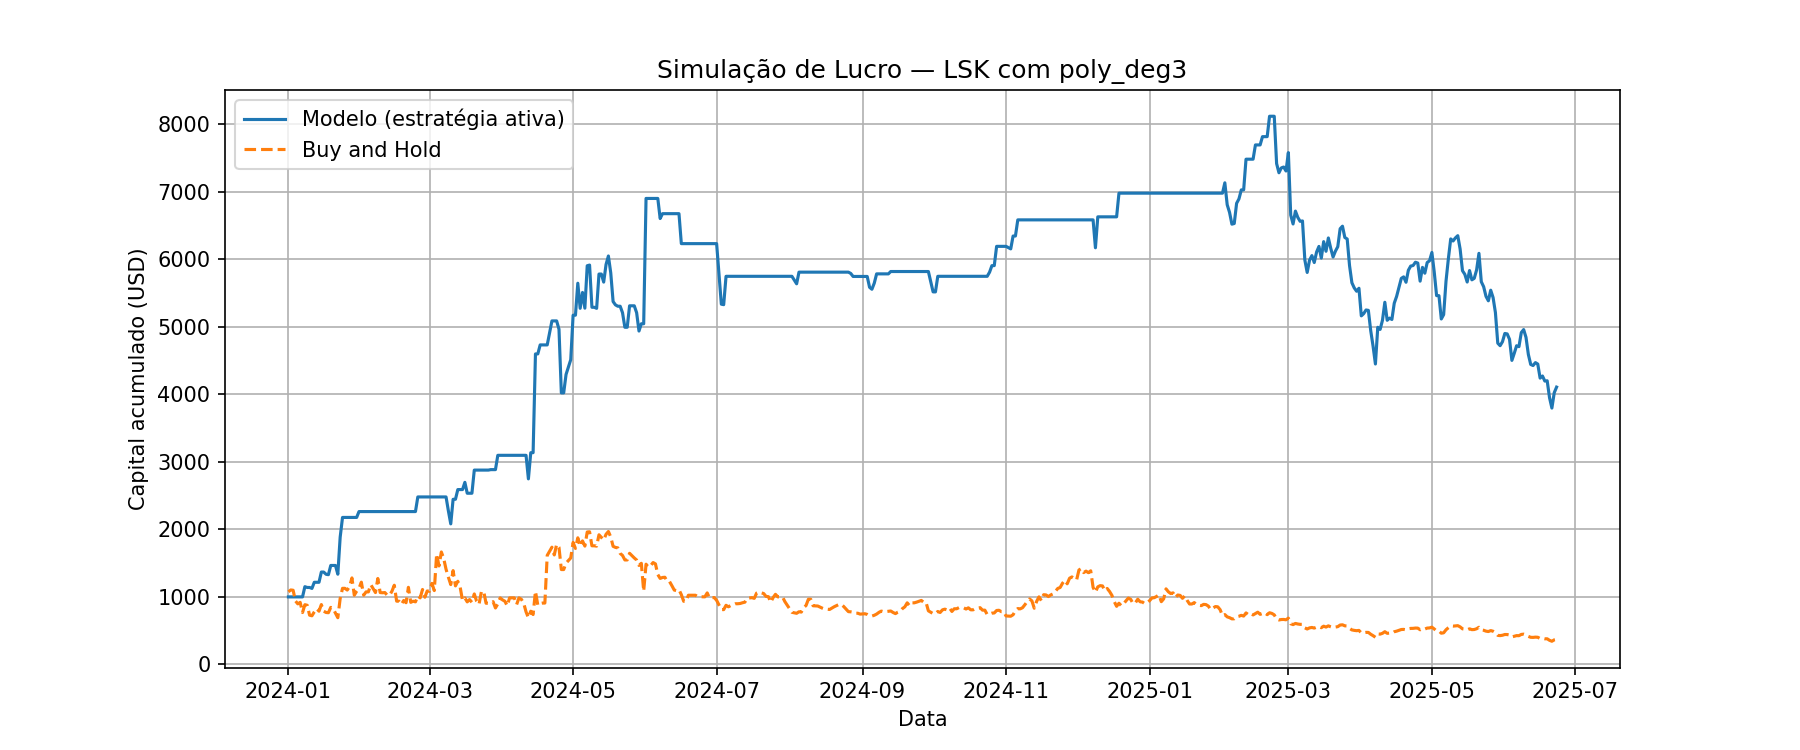

The file beside this chart, header and first rows:
Data, preco_hoje, preco_amanha, Previsao, sinal, retorno_estrategia, retorno_hold, capital_estrategia, capital_hold
2024-01-01, 1.015, 1.091, 0.8474, 0, 1.0, 1.075, 1000, 1075
2024-01-02, 1.091, 1.119, 0.9027, 0, 1.0, 1.025, 1000, 1103
2024-01-03, 1.119, 1.115, 0.9311, 0, 1.0, 0.9962, 1000, 1099
2024-01-04, 1.115, 0.954, 0.9589, 0, 1.0, 0.8557, 1000, 940
2024-01-05, 0.954, 0.91, 0.9355, 0, 1.0, 0.9539, 1000, 896.6
2024-01-06, 0.91, 0.9328, 0.8979, 0, 1.0, 1.025, 1000, 919.1
2024-01-07, 0.9328, 0.78, 0.8678, 0, 1.0, 0.8362, 1000, 768.5
2024-01-08, 0.78, 0.8979, 0.8364, 1, 1.151, 1.151, 1151, 884.7
2024-01-09, 0.8979, 0.8888, 0.9279, 1, 0.9899, 0.9899, 1139, 875.8
2024-01-10, 0.8888, 0.74, 0.8123, 0, 1.0, 0.8326, 1139, 729.1
2024-01-11, 0.74, 0.731, 0.7998, 1, 0.9878, 0.9878, 1126, 720.3
2024-01-12, 0.731, 0.7899, 0.8098, 1, 1.081, 1.081, 1216, 778.3
2024-01-13, 0.7899, 0.8388, 0.7612, 0, 1.0, 1.062, 1216, 826.5
2024-01-14, 0.8388, 0.7999, 0.7701, 0, 1.0, 0.9536, 1216, 788.2
2024-01-15, 0.7999, 0.8996, 0.8016, 1, 1.125, 1.125, 1368, 886.4
2024-01-16, 0.8996, 0.8, 0.7945, 0, 1.0, 0.8893, 1368, 788.3
2024-01-17, 0.8, 0.7807, 0.8372, 1, 0.9759, 0.9759, 1335, 769.2
2024-01-18, 0.7807, 0.7771, 0.7809, 1, 0.9954, 0.9954, 1329, 765.7
2024-01-19, 0.7771, 0.857, 0.7851, 1, 1.103, 1.103, 1465, 844.4
2024-01-20, 0.857, 0.8419, 0.7795, 0, 1.0, 0.9824, 1465, 829.5
2024-01-21, 0.8419, 0.77, 0.783, 0, 1.0, 0.9146, 1465, 758.7
2024-01-22, 0.77, 0.702, 0.7946, 1, 0.9117, 0.9117, 1336, 691.7
2024-01-23, 0.702, 0.99, 0.7596, 1, 1.41, 1.41, 1884, 975.5
2024-01-24, 0.99, 1.144, 1.136, 1, 1.155, 1.155, 2177, 1127
2024-01-25, 1.144, 1.144, 0.8603, 0, 1.0, 1.0, 2177, 1127
2024-01-26, 1.144, 1.118, 0.9285, 0, 1.0, 0.9776, 2177, 1102
2024-01-27, 1.118, 1.17, 0.9735, 0, 1.0, 1.046, 2177, 1153
2024-01-28, 1.17, 1.3, 1.008, 0, 1.0, 1.111, 2177, 1281
2024-01-29, 1.3, 1.04, 1.043, 0, 1.0, 0.8001, 2177, 1025
2024-01-30, 1.04, 1.1, 1.033, 0, 1.0, 1.057, 2177, 1084
2024-01-31, 1.1, 1.144, 1.144, 1, 1.04, 1.04, 2263, 1127
2024-02-01, 1.144, 1.236, 0.9895, 0, 1.0, 1.081, 2263, 1218
2024-02-02, 1.236, 1.04, 1.034, 0, 1.0, 0.8417, 2263, 1025
2024-02-03, 1.04, 1.09, 1.04, 0, 1.0, 1.048, 2263, 1074
2024-02-04, 1.09, 1.09, 1.003, 0, 1.0, 1.0, 2263, 1074
2024-02-05, 1.09, 1.2, 0.9587, 0, 1.0, 1.101, 2263, 1182
2024-02-07, 1.2, 1.08, 1.001, 0, 1.0, 0.9, 2263, 1064
2024-02-08, 1.08, 1.291, 0.9604, 0, 1.0, 1.196, 2263, 1272
2024-02-09, 1.291, 1.08, 1.034, 0, 1.0, 0.8363, 2263, 1064
2024-02-10, 1.08, 1.077, 1.009, 0, 1.0, 0.9972, 2263, 1061
2024-02-11, 1.077, 1.08, 1.009, 0, 1.0, 1.003, 2263, 1064
2024-02-12, 1.08, 1.04, 0.9647, 0, 1.0, 0.963, 2263, 1025
2024-02-13, 1.04, 1.04, 0.9659, 0, 1.0, 1.0, 2263, 1025
2024-02-14, 1.04, 1.1, 0.9428, 0, 1.0, 1.058, 2263, 1084
2024-02-15, 1.1, 1.19, 1.053, 0, 1.0, 1.082, 2263, 1173
2024-02-16, 1.19, 0.951, 0.9655, 0, 1.0, 0.7992, 2263, 937
2024-02-17, 0.951, 0.95, 0.9478, 0, 1.0, 0.9989, 2263, 936.1
2024-02-18, 0.95, 0.9006, 0.9182, 0, 1.0, 0.948, 2263, 887.4
2024-02-19, 0.9006, 0.961, 0.8669, 0, 1.0, 1.067, 2263, 946.9
2024-02-20, 0.961, 0.9271, 0.8656, 0, 1.0, 0.9647, 2263, 913.5
2024-02-21, 0.9271, 1.159, 0.8625, 0, 1.0, 1.25, 2263, 1142
2024-02-22, 1.159, 0.933, 0.9601, 0, 1.0, 0.8051, 2263, 919.3
2024-02-23, 0.933, 0.9503, 0.8866, 0, 1.0, 1.019, 2263, 936.3
2024-02-24, 0.9503, 0.9401, 0.892, 0, 1.0, 0.9893, 2263, 926.3
2024-02-25, 0.9401, 1.03, 1.041, 1, 1.096, 1.096, 2480, 1015
2024-02-26, 1.03, 1, 0.8855, 0, 1.0, 0.9709, 2480, 985.4
2024-02-27, 1, 1.126, 0.89, 0, 1.0, 1.126, 2480, 1110
2024-02-28, 1.126, 1.01, 0.925, 0, 1.0, 0.8967, 2480, 995.2
2024-02-29, 1.01, 1.105, 0.9144, 0, 1.0, 1.094, 2480, 1088
2024-03-01, 1.105, 1.098, 0.9389, 0, 1.0, 0.9944, 2480, 1082
... 457 more rows
